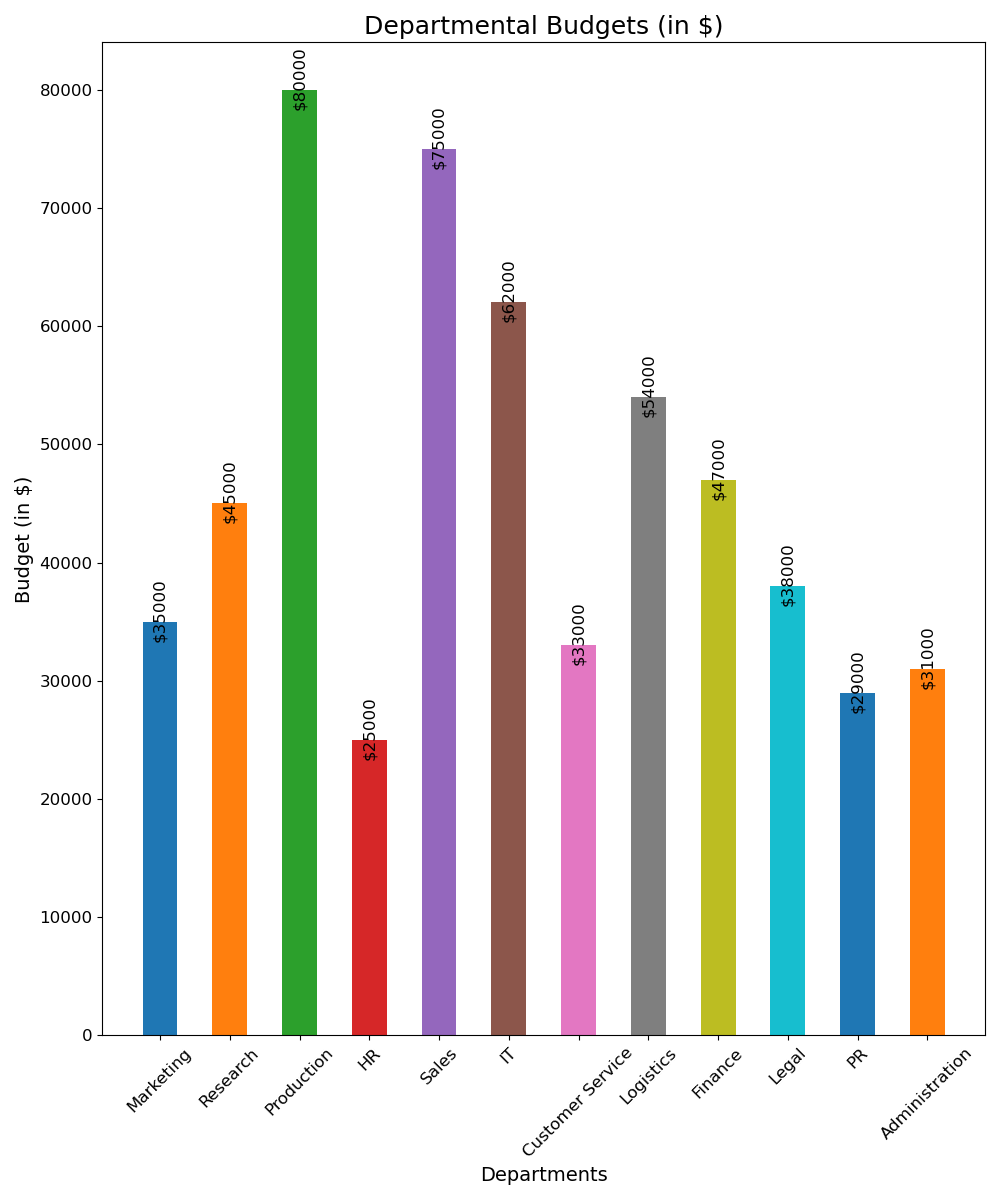

The file beside this chart, header and first rows:
Category, Value
Marketing, 35000
Research, 45000
Production, 80000
HR, 25000
Sales, 75000
IT, 62000
Customer Service, 33000
Logistics, 54000
Finance, 47000
Legal, 38000
PR, 29000
Administration, 31000
